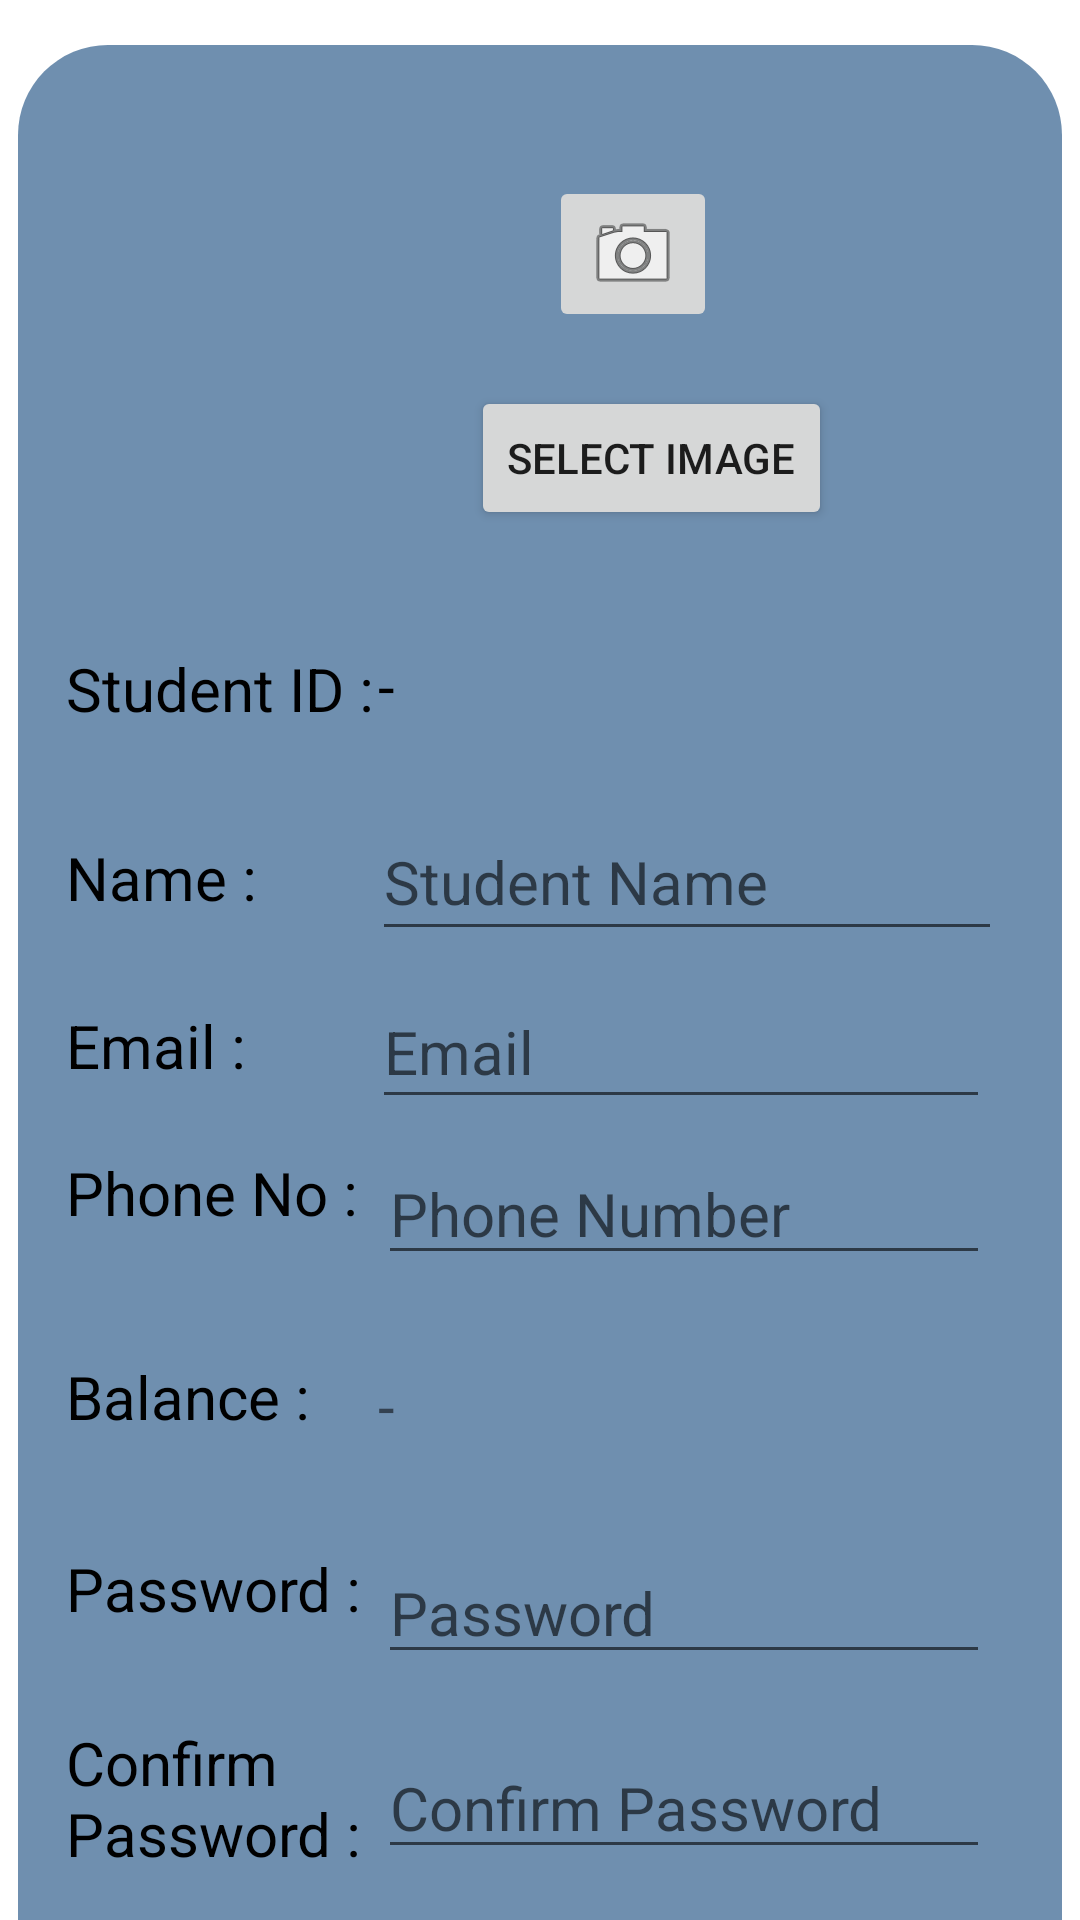

Layout XML and referenced resources for this Android screen:
<!-- AndroidManifest.xml: application theme Theme.ECanteenApplication -->
<!-- res/layout/activity_register_from_student.xml -->
<layout xmlns:tools="http://schemas.android.com/tools"
    xmlns:android="http://schemas.android.com/apk/res/android"
    xmlns:app="http://schemas.android.com/apk/res-auto">
    <androidx.constraintlayout.widget.ConstraintLayout
        android:layout_width="match_parent"
        android:layout_height="match_parent"
        tools:context=".CustomerSide.RegisterFromStudentActivity">

        <TextView
            android:id="@+id/background_rec"
            android:layout_width="348dp"
            android:layout_height="678dp"
            android:layout_marginStart="6dp"
            android:layout_marginTop="15dp"
            android:layout_marginEnd="6dp"
            android:background="@drawable/background"
            app:layout_constraintEnd_toEndOf="parent"
            app:layout_constraintHorizontal_bias="0.487"
            app:layout_constraintStart_toStartOf="parent"
            app:layout_constraintTop_toTopOf="parent" />

        <ImageView
            android:id="@+id/imageView"
            android:layout_width="128dp"
            android:layout_height="117dp"
            android:layout_marginTop="68dp"
            android:layout_marginEnd="224dp"
            app:layout_constraintEnd_toEndOf="parent"
            app:layout_constraintTop_toTopOf="parent" />

        <ImageButton
            android:id="@+id/imageButton5"
            android:layout_width="wrap_content"
            android:layout_height="wrap_content"
            android:contentDescription="@string/CamImg"
            app:layout_constraintBottom_toBottomOf="parent"
            app:layout_constraintEnd_toEndOf="parent"
            app:layout_constraintHorizontal_bias="0.602"
            app:layout_constraintStart_toStartOf="parent"
            app:layout_constraintTop_toTopOf="parent"
            app:layout_constraintVertical_bias="0.1"
            app:srcCompat="@android:drawable/ic_menu_camera" />

        <TextView
            android:id="@+id/displayID"
            android:layout_width="204dp"
            android:layout_height="34dp"
            android:layout_marginEnd="24dp"
            android:layout_marginBottom="68dp"
            android:text="-"
            android:textSize="20sp"
            android:textColor="#000000"
            app:layout_constraintBottom_toBottomOf="@+id/EditName"
            app:layout_constraintEnd_toEndOf="@+id/background_rec" />

        <TextView
            android:id="@+id/profilePhone"
            android:layout_width="172dp"
            android:layout_height="41dp"
            android:layout_marginStart="16dp"
            android:layout_marginBottom="72dp"
            android:text="Phone No :       "
            android:textSize="20sp"
            android:textColor="#000000"
            app:layout_constraintBottom_toBottomOf="@+id/profileWallet"
            app:layout_constraintStart_toStartOf="@+id/background_rec" />

        <TextView
            android:id="@+id/profileConfirmPass"
            android:layout_width="117dp"
            android:layout_height="59dp"
            android:layout_marginStart="16dp"
            android:layout_marginBottom="60dp"
            android:text="Confirm Password :       "
            android:textSize="20sp"
            android:textColor="#000000"
            app:layout_constraintBottom_toBottomOf="@+id/background_rec"
            app:layout_constraintStart_toStartOf="@+id/background_rec" />

        <TextView
            android:id="@+id/profilePass"
            android:layout_width="180dp"
            android:layout_height="45dp"
            android:layout_marginStart="16dp"
            android:layout_marginBottom="132dp"
            android:text="Password :       "
            android:textSize="20sp"
            android:textColor="#000000"
            app:layout_constraintBottom_toBottomOf="@+id/background_rec"
            app:layout_constraintStart_toStartOf="@+id/background_rec" />

        <TextView
            android:id="@+id/profileWallet"
            android:layout_width="180dp"
            android:layout_height="45dp"
            android:layout_marginStart="16dp"
            android:layout_marginBottom="196dp"
            android:text="Balance :       "
            android:textSize="20sp"
            android:textColor="#000000"
            app:layout_constraintBottom_toBottomOf="@+id/background_rec"
            app:layout_constraintStart_toStartOf="@+id/background_rec" />

        <TextView
            android:id="@+id/displayBalance"
            android:layout_width="204dp"
            android:layout_height="34dp"
            android:layout_marginEnd="24dp"
            android:layout_marginBottom="204dp"
            android:text="-"
            android:textSize="20sp"
            app:layout_constraintBottom_toBottomOf="@+id/background_rec"
            app:layout_constraintEnd_toEndOf="@+id/background_rec" />

        <EditText
            android:id="@+id/EditPhone"
            android:layout_width="204dp"
            android:layout_height="42dp"
            android:layout_marginEnd="24dp"
            android:layout_marginBottom="64dp"
            android:hint="Phone Number"
            android:textSize="20sp"
            app:layout_constraintBottom_toBottomOf="@+id/displayBalance"
            app:layout_constraintEnd_toEndOf="@+id/background_rec" />

        <TextView
            android:id="@+id/profileEmail"
            android:layout_width="140dp"
            android:layout_height="38dp"
            android:layout_marginStart="16dp"
            android:layout_marginBottom="52dp"
            android:text="Email :       "
            android:textSize="20sp"
            android:textColor="#000000"
            app:layout_constraintBottom_toBottomOf="@+id/profilePhone"
            app:layout_constraintStart_toStartOf="@+id/background_rec" />

        <EditText
            android:id="@+id/EditEmail"
            android:layout_width="206dp"
            android:layout_height="48dp"
            android:layout_marginEnd="24dp"
            android:layout_marginBottom="52dp"
            android:hint="Email"
            android:textSize="20sp"
            android:textColor="#000000"
            app:layout_constraintBottom_toBottomOf="@+id/EditPhone"
            app:layout_constraintEnd_toEndOf="@+id/background_rec" />

        <TextView
            android:id="@+id/profileName"
            android:layout_width="140dp"
            android:layout_height="38dp"
            android:layout_marginStart="16dp"
            android:layout_marginBottom="56dp"
            android:text="Name :       "
            android:textSize="20sp"
            android:textColor="#000000"
            app:layout_constraintBottom_toBottomOf="@+id/profileEmail"
            app:layout_constraintStart_toStartOf="@+id/background_rec" />

        <TextView
            android:id="@+id/profileID"
            android:layout_width="126dp"
            android:layout_height="33dp"
            android:layout_marginStart="16dp"
            android:layout_marginBottom="68dp"
            android:text="Student ID :       "
            android:textSize="20sp"
            android:textColor="#000000"
            app:layout_constraintBottom_toBottomOf="@+id/profileName"
            app:layout_constraintStart_toStartOf="@+id/background_rec" />

        <EditText
            android:id="@+id/EditName"
            android:layout_width="210dp"
            android:layout_height="49dp"
            android:layout_marginEnd="20dp"
            android:layout_marginBottom="56dp"
            android:hint="Student Name"
            android:textSize="20sp"
            android:textColor="#000000"
            app:layout_constraintBottom_toBottomOf="@+id/EditEmail"
            app:layout_constraintEnd_toEndOf="@+id/background_rec" />

        <EditText
            android:id="@+id/EditPass"
            android:layout_width="204dp"
            android:layout_height="42dp"
            android:layout_marginEnd="24dp"
            android:layout_marginBottom="65dp"
            android:hint="Password"
            android:textSize="20sp"
            android:inputType="textPassword"
            android:textColor="#000000"
            app:layout_constraintBottom_toBottomOf="@+id/EditConfirmPass"
            app:layout_constraintEnd_toEndOf="@+id/background_rec" />

        <EditText
            android:id="@+id/EditConfirmPass"
            android:layout_width="204dp"
            android:layout_height="42dp"
            android:layout_marginTop="92dp"
            android:layout_marginEnd="24dp"
            android:hint="Confirm Password"
            android:textSize="20sp"
            android:inputType="textPassword"
            android:textColor="#000000"
            app:layout_constraintEnd_toEndOf="@+id/background_rec"
            app:layout_constraintTop_toBottomOf="@+id/displayBalance" />

        <Button
            android:id="@+id/cancelButton"
            android:layout_width="wrap_content"
            android:layout_height="wrap_content"
            android:layout_marginStart="65dp"
            android:layout_marginTop="7dp"
            android:text="Cancel"
            app:backgroundTint="@null"
            app:layout_constraintStart_toStartOf="@+id/background_rec"
            app:layout_constraintTop_toBottomOf="@+id/profileConfirmPass" />

        <Button
            android:id="@+id/confirmButton"
            android:layout_width="wrap_content"
            android:layout_height="wrap_content"
            android:layout_marginTop="17dp"
            android:layout_marginEnd="74dp"
            android:text="Confirm"
            app:backgroundTint="@null"
            app:layout_constraintEnd_toEndOf="@+id/background_rec"
            app:layout_constraintTop_toBottomOf="@+id/EditConfirmPass" />

        <Button
            android:id="@+id/editImage"
            android:layout_width="wrap_content"
            android:layout_height="wrap_content"
            android:layout_marginStart="21dp"
            android:layout_marginTop="18dp"
            android:text="Select Image"
            app:backgroundTint="@null"
            app:layout_constraintStart_toEndOf="@+id/imageView"
            app:layout_constraintTop_toBottomOf="@+id/imageButton5" />

    </androidx.constraintlayout.widget.ConstraintLayout>
</layout>
<!-- resources referenced by this layout -->
<resources>
  <!-- drawable background (drawable) -->
  <?xml version="1.0" encoding="utf-8"?>
  <selector xmlns:android="http://schemas.android.com/apk/res/android">
      <item>
          <shape android:shape="rectangle">
              <solid android:color="#6F8FAF"></solid>
              <corners android:radius="30dp"></corners>
          </shape>
      </item>
  </selector>
  <string name="CamImg">Camera</string>
  <style name="Theme.ECanteenApplication" parent="Theme.MaterialComponents.DayNight.DarkActionBar">
          
          <item name="colorPrimary">@color/purple_500</item>
          <item name="colorPrimaryVariant">@color/purple_700</item>
          <item name="colorOnPrimary">@color/white</item>
          
          <item name="colorSecondary">@color/teal_200</item>
          <item name="colorSecondaryVariant">@color/teal_700</item>
          <item name="colorOnSecondary">@color/black</item>
          
          <item name="android:statusBarColor" tools:targetApi="l">?attr/colorPrimaryVariant</item>
          
      </style>
  <!-- not gathered from this repository: default colours our renderer supplied (Android Studio template values) -->
  <color name="purple_500">#FF6200EE</color>
  <color name="purple_700">#FF3700B3</color>
  <color name="teal_200">#FF03DAC5</color>
  <color name="teal_700">#FF018786</color>
  <color name="black">#FF000000</color>
  <color name="white">#FFFFFFFF</color>
</resources>
